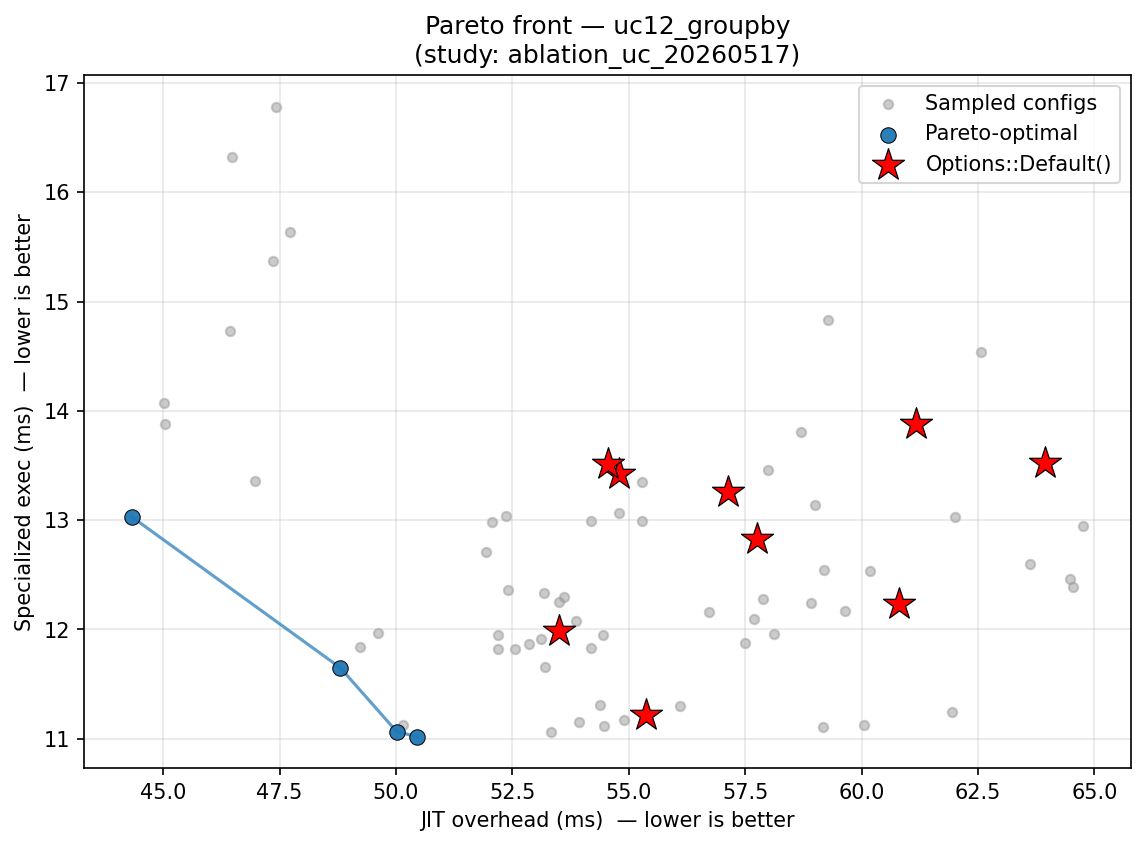

The file beside this chart, header and first rows:
config_label, fixpoint_max, unroll_max, large_module_max, early_prune, o3_final, group, kernel, jit_overhead_ms, specialized_exec_ms, is_pareto_optimal, is_default
default, 10, 128, 50000, 1, 1, uc12_groupby, grouped_minmax, 61.16, 13.88, False, True
no_prune, 10, 128, 50000, 0, 1, uc12_groupby, grouped_sum, 57.49, 11.87, False, False
no_prune, 10, 128, 50000, 0, 1, uc12_groupby, grouped_minmax, 64.55, 12.39, False, False
no_o3_final, 10, 128, 50000, 1, 0, uc12_groupby, grouped_sum, 48.81, 11.65, True, False
no_unroll, 10, 1, 50000, 1, 1, uc12_groupby, grouped_sum, 53.11, 11.91, False, False
no_unroll, 10, 1, 50000, 1, 1, uc12_groupby, grouped_minmax, 60.18, 12.54, False, False
fixpoint_2, 2, 128, 50000, 1, 1, uc12_groupby, grouped_count, 53.93, 11.15, False, False
uc_workload_optimal, 7, 4, 0, 1, 1, uc12_groupby, grouped_sum, 45.02, 14.07, False, False
fixpoint_2, 2, 128, 50000, 1, 1, uc12_groupby, grouped_sum, 54.2, 11.83, False, False
no_prune, 10, 128, 50000, 0, 1, uc12_groupby, grouped_count, 59.18, 11.11, False, False
no_prune, 10, 128, 50000, 0, 1, uc12_groupby, grouped_count, 60.06, 11.13, False, False
no_o3_final, 10, 128, 50000, 1, 0, uc12_groupby, grouped_sum, 49.22, 11.84, False, False
no_o3_final, 10, 128, 50000, 1, 0, uc12_groupby, grouped_minmax, 53.5, 12.25, False, False
no_unroll, 10, 1, 50000, 1, 1, uc12_groupby, grouped_minmax, 59.65, 12.17, False, False
fixpoint_2, 2, 128, 50000, 1, 1, uc12_groupby, grouped_sum, 52.2, 11.95, False, False
fixpoint_2, 2, 128, 50000, 1, 1, uc12_groupby, grouped_sum, 52.42, 12.36, False, False
aggressive, 20, 256, 50000, 1, 1, uc12_groupby, grouped_sum, 59.28, 14.83, False, False
aggressive, 20, 256, 50000, 1, 1, uc12_groupby, grouped_count, 59.01, 13.14, False, False
aggressive, 20, 256, 50000, 1, 1, uc12_groupby, grouped_minmax, 62.58, 14.54, False, False
uc_workload_optimal, 7, 4, 0, 1, 1, uc12_groupby, grouped_sum, 47.42, 16.78, False, False
default, 10, 128, 50000, 1, 1, uc12_groupby, grouped_sum, 54.79, 13.42, False, True
o3_only, 1, 128, 50000, 0, 1, uc12_groupby, grouped_sum, 52.06, 12.98, False, False
no_prune, 10, 128, 50000, 0, 1, uc12_groupby, grouped_sum, 58.11, 11.96, False, False
no_unroll, 10, 1, 50000, 1, 1, uc12_groupby, grouped_count, 54.91, 11.17, False, False
no_unroll, 10, 1, 50000, 1, 1, uc12_groupby, grouped_minmax, 58.91, 12.25, False, False
fixpoint_2, 2, 128, 50000, 1, 1, uc12_groupby, grouped_minmax, 56.73, 12.16, False, False
aggressive, 20, 256, 50000, 1, 1, uc12_groupby, grouped_sum, 54.46, 11.94, False, False
default, 10, 128, 50000, 1, 1, uc12_groupby, grouped_count, 57.74, 12.83, False, True
default, 10, 128, 50000, 1, 1, uc12_groupby, grouped_count, 57.14, 13.25, False, True
default, 10, 128, 50000, 1, 1, uc12_groupby, grouped_count, 55.37, 11.22, False, True
default, 10, 128, 50000, 1, 1, uc12_groupby, grouped_minmax, 60.8, 12.23, False, True
o3_only, 1, 128, 50000, 0, 1, uc12_groupby, grouped_minmax, 54.2, 12.99, False, False
o3_only, 1, 128, 50000, 0, 1, uc12_groupby, grouped_sum, 52.35, 13.04, False, False
o3_only, 1, 128, 50000, 0, 1, uc12_groupby, grouped_count, 52.56, 11.82, False, False
no_o3_final, 10, 128, 50000, 1, 0, uc12_groupby, grouped_minmax, 53.62, 12.3, False, False
no_o3_final, 10, 128, 50000, 1, 0, uc12_groupby, grouped_count, 50.46, 11.02, True, False
no_o3_final, 10, 128, 50000, 1, 0, uc12_groupby, grouped_minmax, 53.19, 12.34, False, False
uc_workload_optimal, 7, 4, 0, 1, 1, uc12_groupby, grouped_minmax, 47.35, 15.37, False, False
default, 10, 128, 50000, 1, 1, uc12_groupby, grouped_sum, 54.57, 13.51, False, True
default, 10, 128, 50000, 1, 1, uc12_groupby, grouped_minmax, 63.94, 13.52, False, True
default, 10, 128, 50000, 1, 1, uc12_groupby, grouped_sum, 53.5, 11.99, False, True
no_unroll, 10, 1, 50000, 1, 1, uc12_groupby, grouped_sum, 53.21, 11.65, False, False
aggressive, 20, 256, 50000, 1, 1, uc12_groupby, grouped_count, 57.98, 13.46, False, False
aggressive, 20, 256, 50000, 1, 1, uc12_groupby, grouped_minmax, 62, 13.03, False, False
uc_workload_optimal, 7, 4, 0, 1, 1, uc12_groupby, grouped_count, 46.48, 16.32, False, False
uc_workload_optimal, 7, 4, 0, 1, 1, uc12_groupby, grouped_count, 46.43, 14.73, False, False
fixpoint_2, 2, 128, 50000, 1, 1, uc12_groupby, grouped_minmax, 59.19, 12.55, False, False
o3_only, 1, 128, 50000, 0, 1, uc12_groupby, grouped_sum, 51.93, 12.71, False, False
o3_only, 1, 128, 50000, 0, 1, uc12_groupby, grouped_count, 52.19, 11.82, False, False
no_prune, 10, 128, 50000, 0, 1, uc12_groupby, grouped_minmax, 64.47, 12.46, False, False
no_unroll, 10, 1, 50000, 1, 1, uc12_groupby, grouped_count, 54.48, 11.11, False, False
no_unroll, 10, 1, 50000, 1, 1, uc12_groupby, grouped_sum, 53.87, 12.08, False, False
aggressive, 20, 256, 50000, 1, 1, uc12_groupby, grouped_minmax, 64.76, 12.94, False, False
uc_workload_optimal, 7, 4, 0, 1, 1, uc12_groupby, grouped_minmax, 47.73, 15.64, False, False
o3_only, 1, 128, 50000, 0, 1, uc12_groupby, grouped_count, 52.86, 11.87, False, False
no_prune, 10, 128, 50000, 0, 1, uc12_groupby, grouped_count, 61.93, 11.25, False, False
no_o3_final, 10, 128, 50000, 1, 0, uc12_groupby, grouped_count, 50.15, 11.12, False, False
no_o3_final, 10, 128, 50000, 1, 0, uc12_groupby, grouped_sum, 49.63, 11.97, False, False
no_unroll, 10, 1, 50000, 1, 1, uc12_groupby, grouped_count, 56.11, 11.3, False, False
fixpoint_2, 2, 128, 50000, 1, 1, uc12_groupby, grouped_count, 54.39, 11.3, False, False
... 12 more rows
